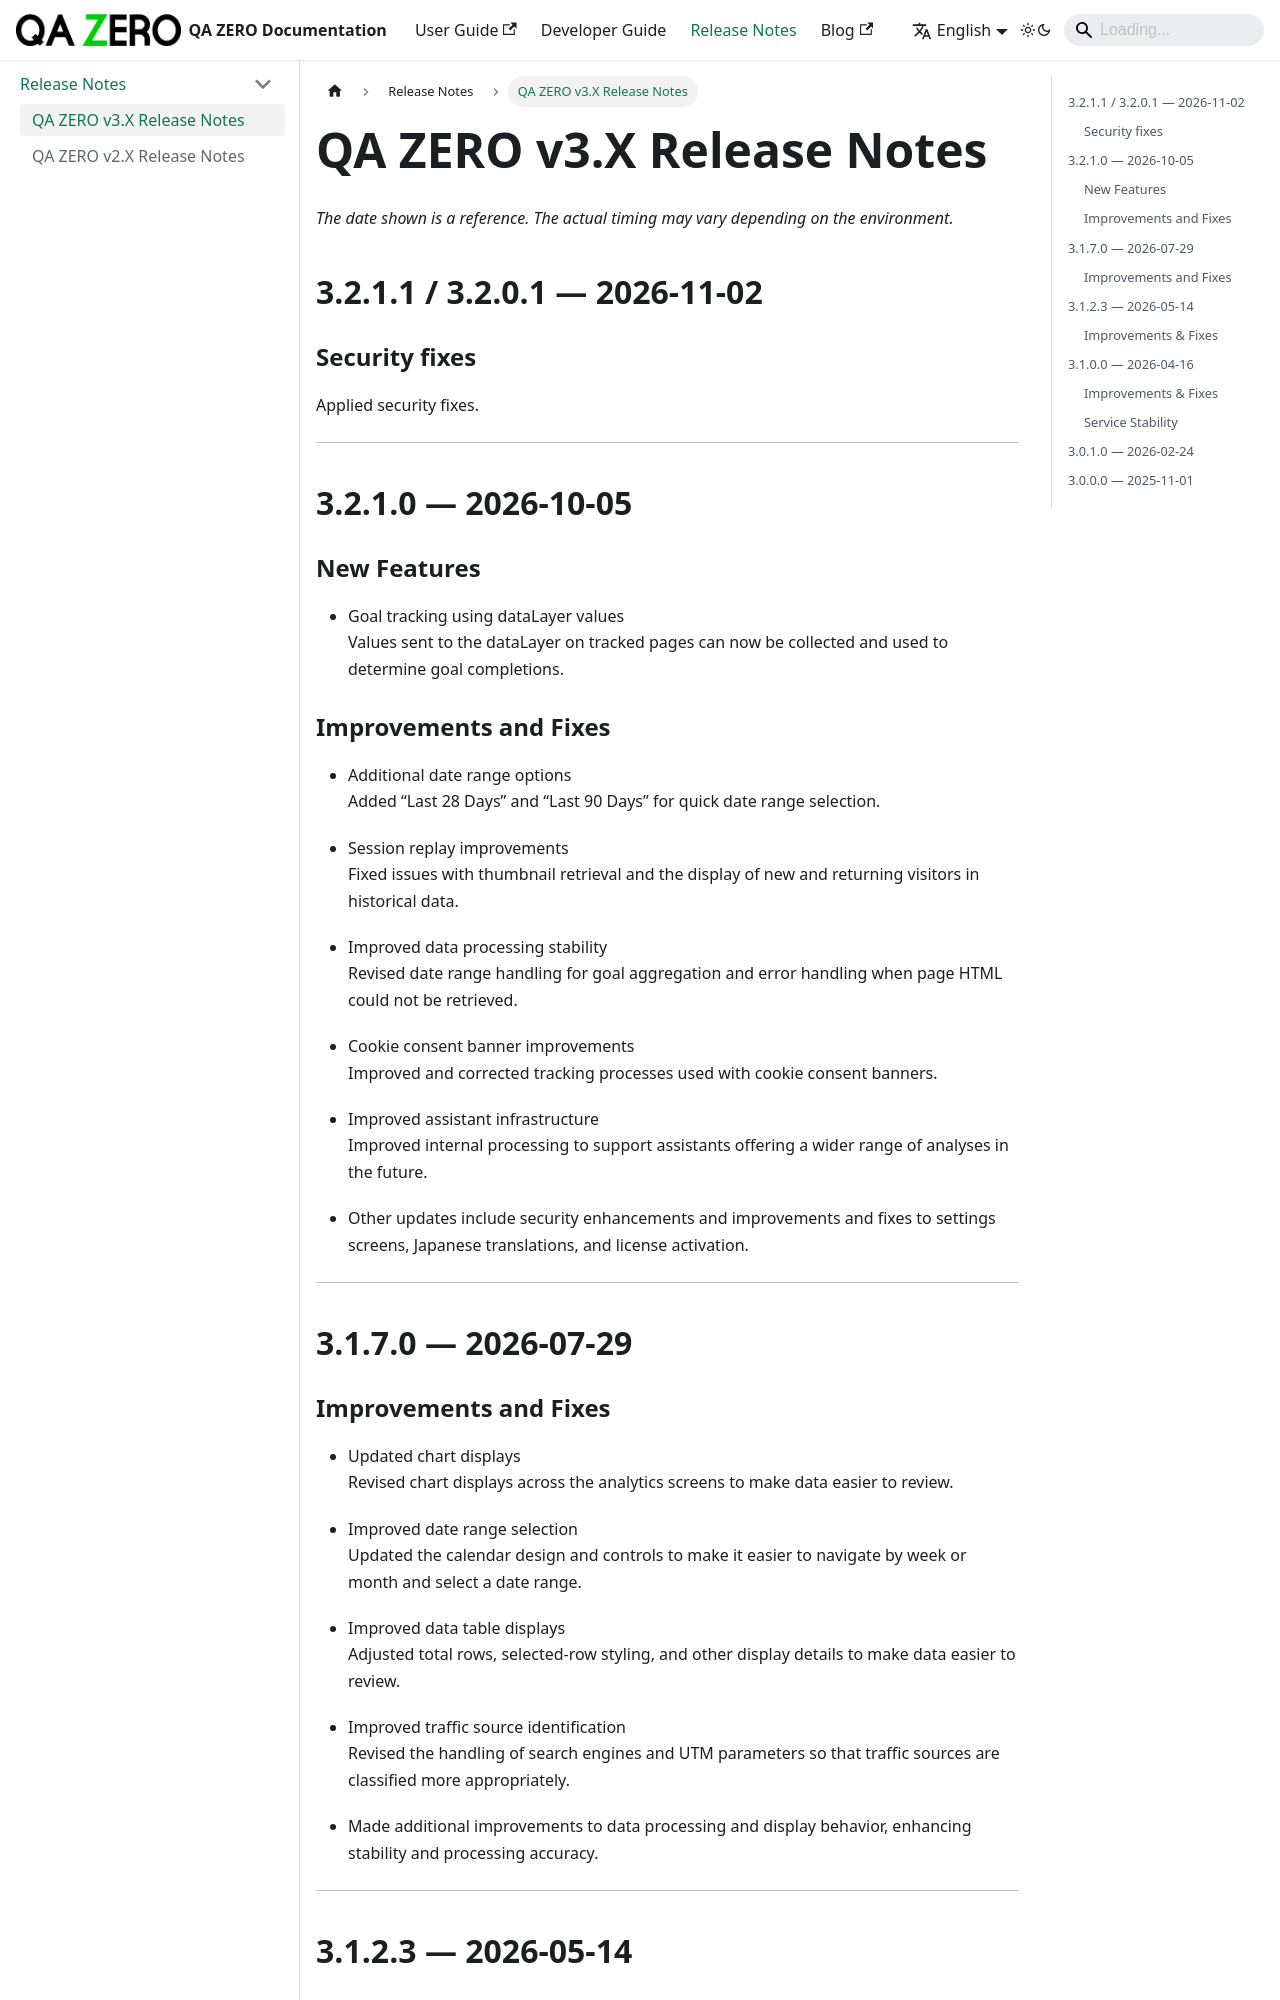

repository: quarka-org/docs.qazero.com · page: docs/release-notes/v3x/index.html · generator: docusaurus

# QA ZERO v3.X Release Notes

*The date shown is a reference. The actual timing may vary depending on the environment.*  

## 3.2.1.1 / 3.2.0.1 — 2026-11-02

### Security fixes

Applied security fixes.

---

## 3.2.1.0 — 2026-10-05

### New Features

- Goal tracking using dataLayer values  
  Values sent to the dataLayer on tracked pages can now be collected and used to determine goal completions.

### Improvements and Fixes

- Additional date range options  
  Added “Last 28 Days” and “Last 90 Days” for quick date range selection.  

- Session replay improvements  
  Fixed issues with thumbnail retrieval and the display of new and returning visitors in historical data.

- Improved data processing stability  
  Revised date range handling for goal aggregation and error handling when page HTML could not be retrieved.

- Cookie consent banner improvements  
  Improved and corrected tracking processes used with cookie consent banners.

- Improved assistant infrastructure  
  Improved internal processing to support assistants offering a wider range of analyses in the future.

- Other updates include security enhancements and improvements and fixes to settings screens, Japanese translations, and license activation.

---

## 3.1.7.0 — 2026-07-29
